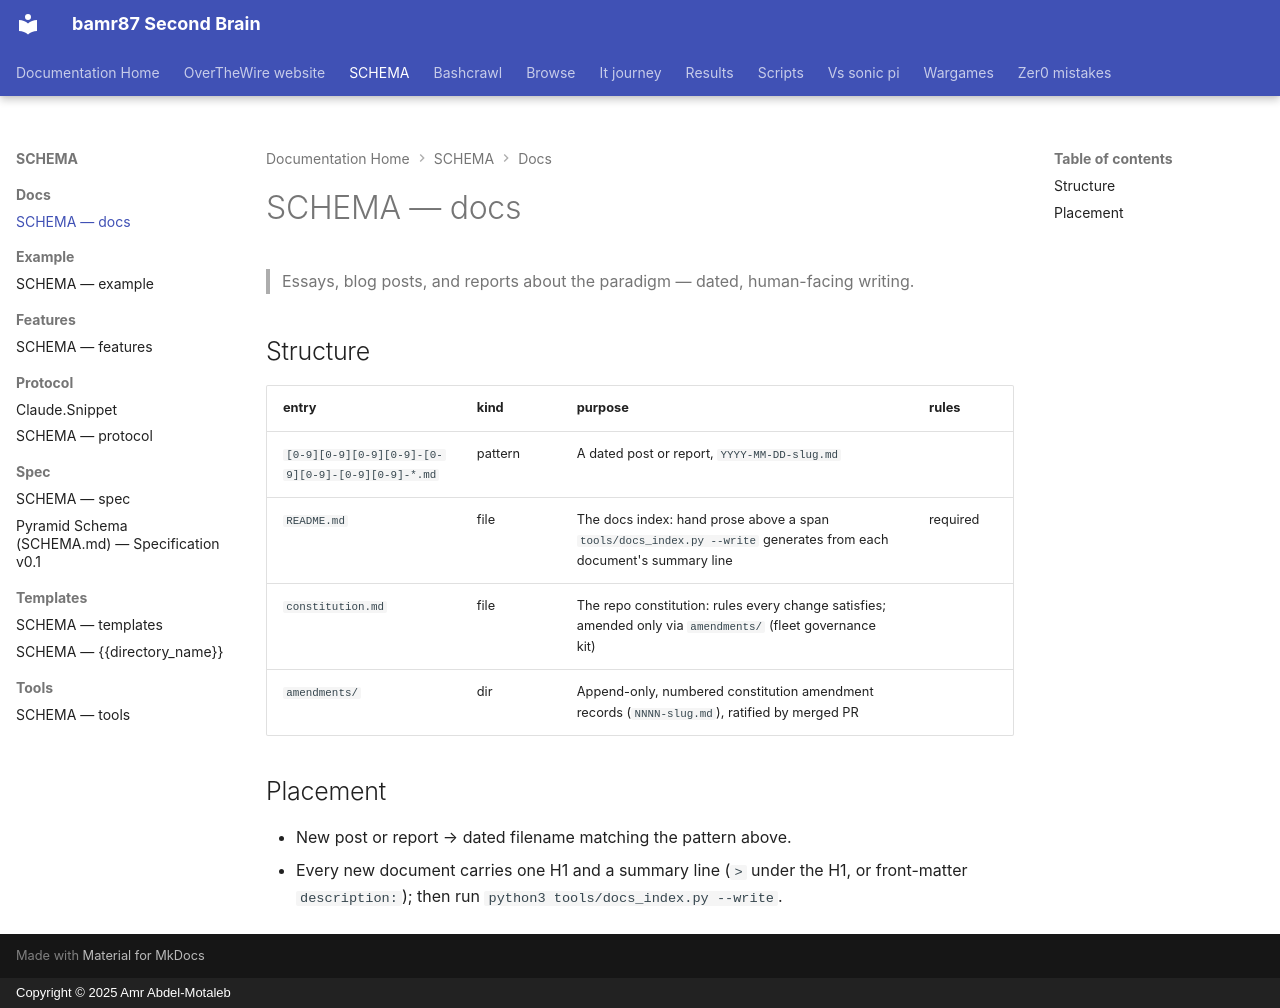

repository: bamr87/README · page: SCHEMA/docs/SCHEMA/index.html · generator: mkdocs · copyright: Copyright © 2025 Amr Abdel-Motaleb

---
coverage: listed
schema: '0.1'
source_file: docs/SCHEMA.md
source_repo: bamr87/SCHEMA
source_url: https://github.com/bamr87/SCHEMA/blob/main/docs/SCHEMA.md
title: SCHEMA — docs
---

# SCHEMA — docs

> Essays, blog posts, and reports about the paradigm — dated, human-facing writing.

## Structure

| entry | kind | purpose | rules |
|---|---|---|---|
| `[0-9][0-9][0-9][0-9]-[0-9][0-9]-[0-9][0-9]-*.md` | pattern | A dated post or report, `YYYY-MM-DD-slug.md` | |
| `README.md` | file | The docs index: hand prose above a span `tools/docs_index.py --write` generates from each document's summary line | required |
| `constitution.md` | file | The repo constitution: rules every change satisfies; amended only via `amendments/` (fleet governance kit) | |
| `amendments/` | dir | Append-only, numbered constitution amendment records (`NNNN-slug.md`), ratified by merged PR | |

## Placement

- New post or report → dated filename matching the pattern above.
- Every new document carries one H1 and a summary line (`>` under the H1, or front-matter `description:`); then run `python3 tools/docs_index.py --write`.
